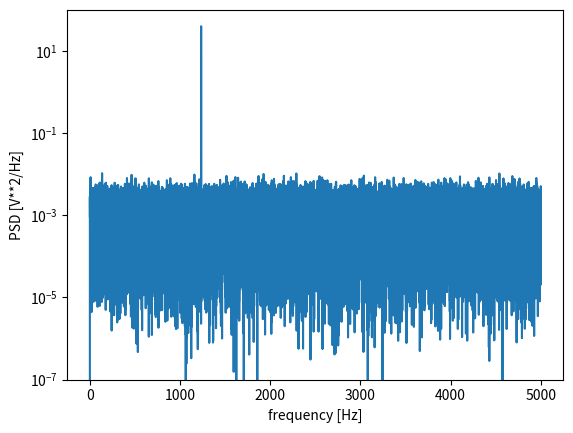

Write Python code to recreate this figure.

# -*- coding: utf-8 -*-
"""
Created on Fri Oct 06 14:50:15 2017

@author: TDK
"""


from scipy import signal
import matplotlib.pyplot as plt
import numpy as np  


fs = 10e3
N = 1e5
amp = 2*np.sqrt(2)
freq = 1234.0
noise_power = 0.001 * fs / 2
time = np.arange(N) / fs
x = amp*np.sin(2*np.pi*freq*time)
x += np.random.normal(scale=np.sqrt(noise_power), size=time.shape)

f, Pxx_den = signal.periodogram(x, fs)
plt.semilogy(f, Pxx_den)
plt.ylim([1e-7, 1e2])
plt.xlabel('frequency [Hz]')
plt.ylabel('PSD [V**2/Hz]')
plt.show()